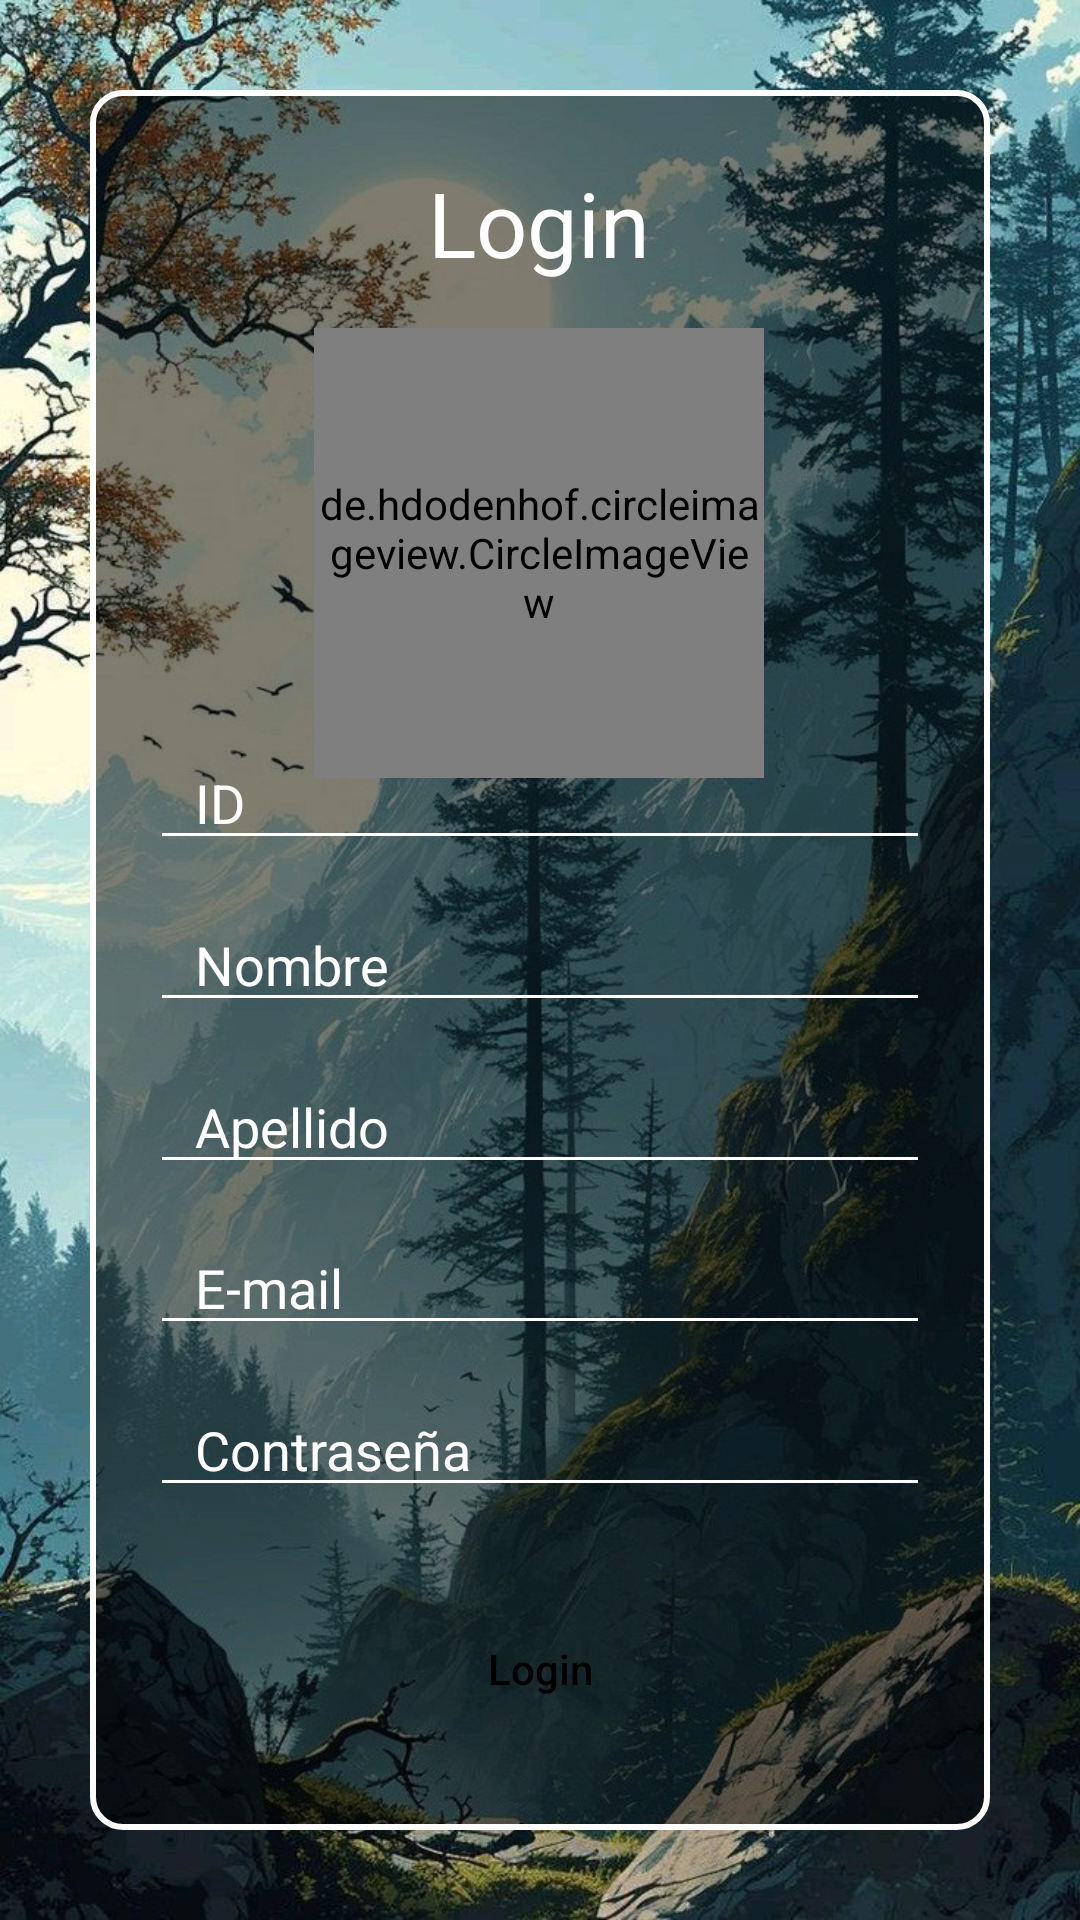

The Android layout XML behind this screen, and the referenced resources:
<!-- AndroidManifest.xml: application theme Theme.Taller3CompuMovil -->
<!-- res/layout/activity_login.xml -->
<?xml version="1.0" encoding="utf-8"?>
<androidx.constraintlayout.widget.ConstraintLayout xmlns:android="http://schemas.android.com/apk/res/android"
    xmlns:app="http://schemas.android.com/apk/res-auto"
    xmlns:tools="http://schemas.android.com/tools"
    android:id="@+id/main"
    android:layout_width="match_parent"
    android:layout_height="match_parent"
    tools:context=".LoginActivity"
    android:background="@drawable/loginjose">




    <androidx.constraintlayout.widget.ConstraintLayout
        android:id="@+id/linearLayout"
        android:layout_width="match_parent"
        android:layout_height="match_parent"
        android:layout_marginStart="30dp"
        android:layout_marginTop="30dp"
        android:layout_marginEnd="30dp"
        android:layout_marginBottom="30dp"
        android:background="@drawable/fondoescribir"
        android:orientation="horizontal"
        app:layout_constraintBottom_toBottomOf="parent"
        app:layout_constraintEnd_toEndOf="parent"
        app:layout_constraintHorizontal_bias="1.0"
        app:layout_constraintStart_toStartOf="parent"
        app:layout_constraintTop_toTopOf="parent"
        app:layout_constraintVertical_bias="1.0">


        <TextView
            android:id="@+id/logintitulo"
            android:layout_width="wrap_content"
            android:layout_height="wrap_content"
            android:layout_marginTop="24dp"
            android:layout_weight="1"
            android:text="@string/login"
            android:textColor="@color/white"
            android:textSize="30sp"
            app:layout_constraintEnd_toEndOf="parent"
            app:layout_constraintHorizontal_bias="0.498"
            app:layout_constraintStart_toStartOf="parent"
            app:layout_constraintTop_toTopOf="parent" />

        <androidx.constraintlayout.widget.ConstraintLayout
            android:id="@+id/constraintLayout2"
            android:layout_width="match_parent"
            android:layout_height="wrap_content"
            android:layout_marginTop="15dp"
            app:layout_constraintBottom_toTopOf="@+id/numID"
            app:layout_constraintEnd_toEndOf="parent"
            app:layout_constraintHorizontal_bias="0.0"
            app:layout_constraintStart_toStartOf="parent"
            app:layout_constraintTop_toBottomOf="@+id/logintitulo"
            app:layout_constraintVertical_bias="0.0">


            <de.hdodenhof.circleimageview.CircleImageView
                android:id="@+id/imagenPerfil"
                android:layout_width="150dp"
                android:layout_height="150dp"
                android:src="@drawable/loginjose"
                app:layout_constraintBottom_toBottomOf="parent"
                app:layout_constraintEnd_toEndOf="parent"
                app:layout_constraintHorizontal_bias="0.498"
                app:layout_constraintStart_toStartOf="parent"
                app:layout_constraintTop_toTopOf="parent"
                app:layout_constraintVertical_bias="1.0" />

            <ImageButton
                android:id="@+id/edit"
                android:layout_width="40dp"
                android:layout_height="40dp"
                android:layout_gravity="center"
                android:background="@drawable/blanco_redondeado_bg"
                android:onClick="showPopupMenu"
                android:paddingTop="7dp"
                android:src="@drawable/noun_edit_5509703"
                app:layout_constraintBottom_toBottomOf="parent"
                app:layout_constraintEnd_toEndOf="parent"
                app:layout_constraintHorizontal_bias="0.623"
                app:layout_constraintStart_toStartOf="parent"
                app:layout_constraintTop_toTopOf="parent"
                app:layout_constraintVertical_bias="1.0" />


        </androidx.constraintlayout.widget.ConstraintLayout>


        <EditText
            android:id="@+id/numID"
            android:layout_width="match_parent"
            android:layout_height="wrap_content"
            android:layout_marginStart="20dp"
            android:layout_marginEnd="20dp"
            android:backgroundTint="@color/white"
            android:ems="10"
            android:imeOptions="actionDone"
            android:hint="@string/id"
            android:inputType="number"
            android:maxLines="1"
            android:paddingStart="15dp"
            android:textColor="@color/white"
            android:textColorHint="@color/white"
            app:layout_constraintBottom_toBottomOf="parent"
            app:layout_constraintEnd_toEndOf="parent"
            app:layout_constraintHorizontal_bias="0.0"
            app:layout_constraintStart_toStartOf="parent"
            app:layout_constraintTop_toTopOf="parent"
            app:layout_constraintVertical_bias="0.4" />

        <EditText
            android:id="@+id/nombre"
            android:layout_width="match_parent"
            android:layout_height="wrap_content"
            android:layout_marginStart="20dp"
            android:layout_marginEnd="20dp"
            android:backgroundTint="@color/white"
            android:imeOptions="actionDone"
            android:inputType="text"
            android:hint="@string/nombre"
            android:maxLines="1"
            android:paddingStart="15dp"
            android:textColor="@color/white"
            android:textColorHint="@color/white"
            app:layout_constraintBottom_toBottomOf="parent"
            app:layout_constraintEnd_toEndOf="parent"
            app:layout_constraintStart_toStartOf="parent"
            app:layout_constraintTop_toTopOf="parent" />

        <EditText
            android:id="@+id/apellido"
            android:layout_width="match_parent"
            android:layout_height="wrap_content"
            android:layout_marginStart="20dp"
            android:layout_marginEnd="20dp"
            android:backgroundTint="@color/white"
            android:ems="10"
            android:hint="@string/apellido"
            android:imeOptions="actionDone"
            android:inputType="text"
            android:maxLines="1"
            android:paddingStart="15dp"
            android:textColor="@color/white"
            android:textColorHint="@color/white"
            app:layout_constraintBottom_toBottomOf="parent"
            app:layout_constraintEnd_toEndOf="parent"
            app:layout_constraintStart_toStartOf="parent"
            app:layout_constraintTop_toTopOf="parent"
            app:layout_constraintVertical_bias="0.6" />

        <EditText
            android:id="@+id/mail"
            android:layout_width="match_parent"
            android:layout_height="wrap_content"
            android:layout_marginStart="20dp"
            android:layout_marginEnd="20dp"
            android:backgroundTint="@color/white"
            android:ems="10"
            android:hint="@string/mail"
            android:inputType="textEmailAddress"
            android:maxLines="1"
            android:imeOptions="actionDone"
            android:paddingStart="15dp"
            android:textColor="@color/white"
            android:textColorHint="@color/white"
            app:layout_constraintBottom_toBottomOf="parent"
            app:layout_constraintEnd_toEndOf="parent"
            app:layout_constraintStart_toStartOf="parent"
            app:layout_constraintTop_toTopOf="parent"
            app:layout_constraintVertical_bias="0.7" />

        <EditText
            android:id="@+id/contra"
            android:layout_width="match_parent"
            android:layout_height="wrap_content"
            android:layout_marginStart="20dp"
            android:layout_marginEnd="20dp"
            android:backgroundTint="@color/white"
            android:ems="10"
            android:hint="@string/contra"
            android:inputType="textPassword"
            android:maxLines="1"
            android:imeOptions="actionDone"
            android:paddingStart="15dp"
            android:textColor="@color/white"
            android:textColorHint="@color/white"
            app:layout_constraintBottom_toBottomOf="parent"
            app:layout_constraintEnd_toEndOf="parent"
            app:layout_constraintStart_toStartOf="parent"
            app:layout_constraintTop_toTopOf="parent"
            app:layout_constraintVertical_bias="0.8" />

        <Button
            android:id="@+id/botonSiguiente"
            android:layout_width="match_parent"
            android:layout_height="wrap_content"
            android:layout_marginStart="20dp"
            android:layout_marginEnd="20dp"
            app:layout_constraintBottom_toBottomOf="parent"
            app:layout_constraintEnd_toEndOf="parent"
            android:hint="@string/login"
            android:textColorHint="@color/black"
            android:background="@drawable/blanco_redondeado_bg"
            app:layout_constraintStart_toStartOf="parent"
            app:layout_constraintTop_toBottomOf="@+id/contra" />

    </androidx.constraintlayout.widget.ConstraintLayout>


</androidx.constraintlayout.widget.ConstraintLayout>
<!-- resources referenced by this layout -->
<resources>
  <color name="black">#FF000000</color>
  <color name="white">#FFFFFFFF</color>
  <!-- drawable fondoescribir (drawable) -->
  <?xml version="1.0" encoding="utf-8"?>
  <shape xmlns:android="http://schemas.android.com/apk/res/android"
      android:shape="rectangle">
  
  
      <solid android:color="@color/translucent_black" />
  
  
      <stroke
          android:width="2dp"
          android:color="@android:color/white" />
  
      <corners android:radius="10dp" />
  </shape>
  <!-- drawable loginjose: jpg bitmap (drawable, 207720 bytes) -->
  <string name="apellido">Apellido</string>
  <string name="contra">Contraseña</string>
  <string name="id">ID</string>
  <string name="login">Login</string>
  <string name="mail">E-mail</string>
  <string name="nombre">Nombre</string>
  <style name="Theme.Taller3CompuMovil" parent="Base.Theme.Taller3CompuMovil" />
  <color name="translucent_black">#80000000</color>
  <style name="Base.Theme.Taller3CompuMovil" parent="Theme.AppCompat.Light.NoActionBar">&gt;
          
          
      </style>
</resources>
